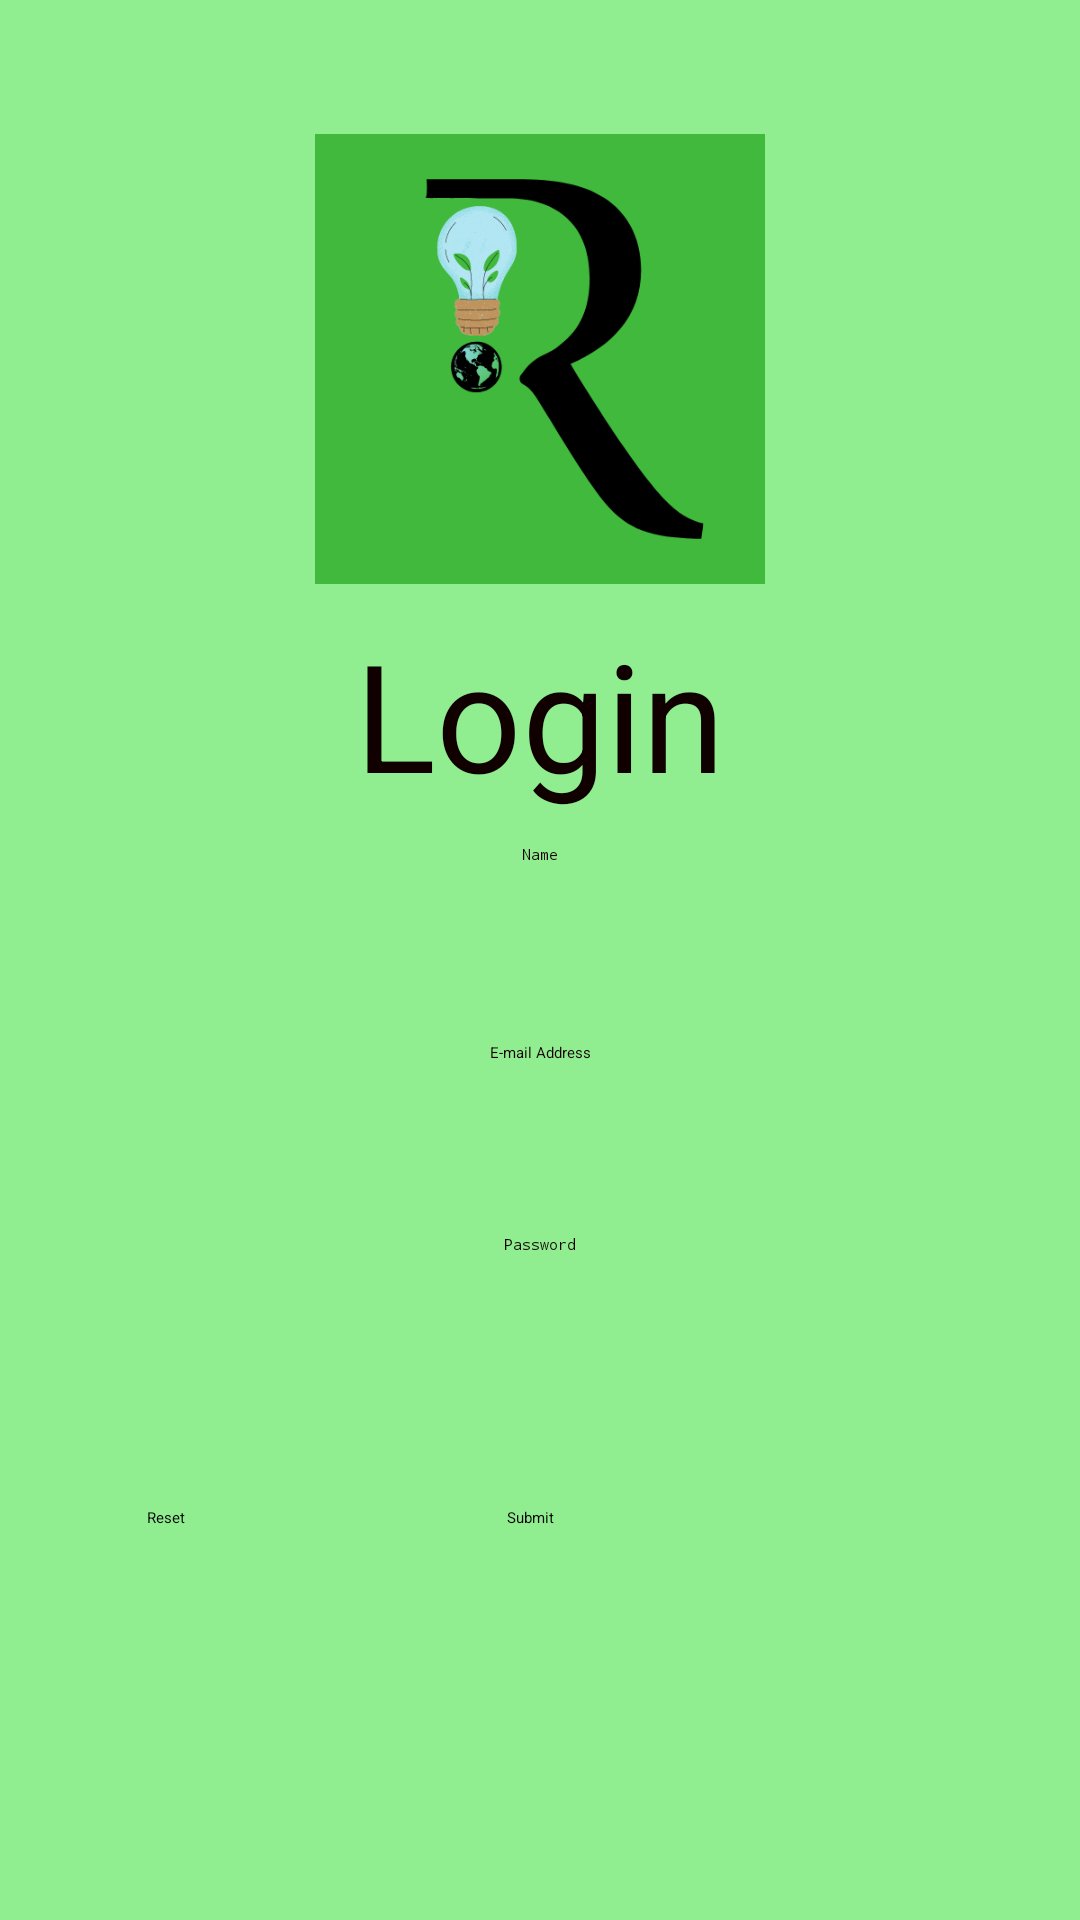

Reconstruct the res/layout file that produces this screen, plus the resources it refers to.
<!-- AndroidManifest.xml: application theme Theme.Final_App -->
<!-- res/layout/layout_login.xml -->
<?xml version="1.0" encoding="utf-8"?>
<androidx.constraintlayout.widget.ConstraintLayout xmlns:android="http://schemas.android.com/apk/res/android"
    android:layout_width="match_parent"
    android:layout_height="match_parent">

    <LinearLayout
        android:id="@+id/ll_main_layout"
        android:layout_width="match_parent"
        android:layout_height="match_parent"
        android:gravity="center"
        android:background="#90EE90"
        android:padding="10dp"
        android:orientation="vertical">

        <ImageView
            android:layout_width="150dp"
            android:layout_height="150dp"
            android:src="@drawable/pic_8"/>

        <TextView
            android:id="@+id/writeMessage"
            android:layout_width="wrap_content"
            android:layout_height="wrap_content"
            android:textSize="50dp"
            android:textColor="#100"
            android:padding="10dp"
            android:text="Login"/>

        <EditText
            android:id="@+id/et_1"
            android:layout_width="match_parent"
            android:layout_height="66dp"
            android:hint="Name"
            android:inputType="textPassword"
            android:textAlignment="center"
            android:textColor="#6bfff7"
            android:textColorHint="#100" />

        <EditText
            android:id="@+id/et_user_name"
            android:layout_width="match_parent"
            android:layout_height="64dp"
            android:hint="E-mail Address"
            android:textAlignment="center"
            android:textColor="#100"
            android:textColorHint="#100" />

        <EditText
            android:id="@+id/et_password"
            android:layout_width="match_parent"
            android:layout_height="66dp"
            android:hint="Password"
            android:inputType="textPassword"
            android:textAlignment="center"
            android:textColor="#6bfff7"
            android:textColorHint="#100" />
        <LinearLayout
            android:layout_width="match_parent"
            android:layout_height="wrap_content"
            android:gravity="center"
            android:padding="25dp"
            android:orientation="horizontal">

            <Button
                android:id="@+id/btn_reset"
                android:layout_width="120dp"
                android:layout_height="68dp"
                android:text="Reset"
                android:textAllCaps="false"
                android:clickable="true"/>

            <Button
                android:id="@+id/btn_submit"
                android:layout_width="142dp"
                android:layout_height="68dp"
                android:text="Submit"
                android:textAllCaps="false"
                android:clickable="true"/>
        </LinearLayout>
    </LinearLayout>

</androidx.constraintlayout.widget.ConstraintLayout>
<!-- resources referenced by this layout -->
<resources>
  <!-- drawable pic_8: png bitmap (drawable, 31501 bytes) -->
</resources>
